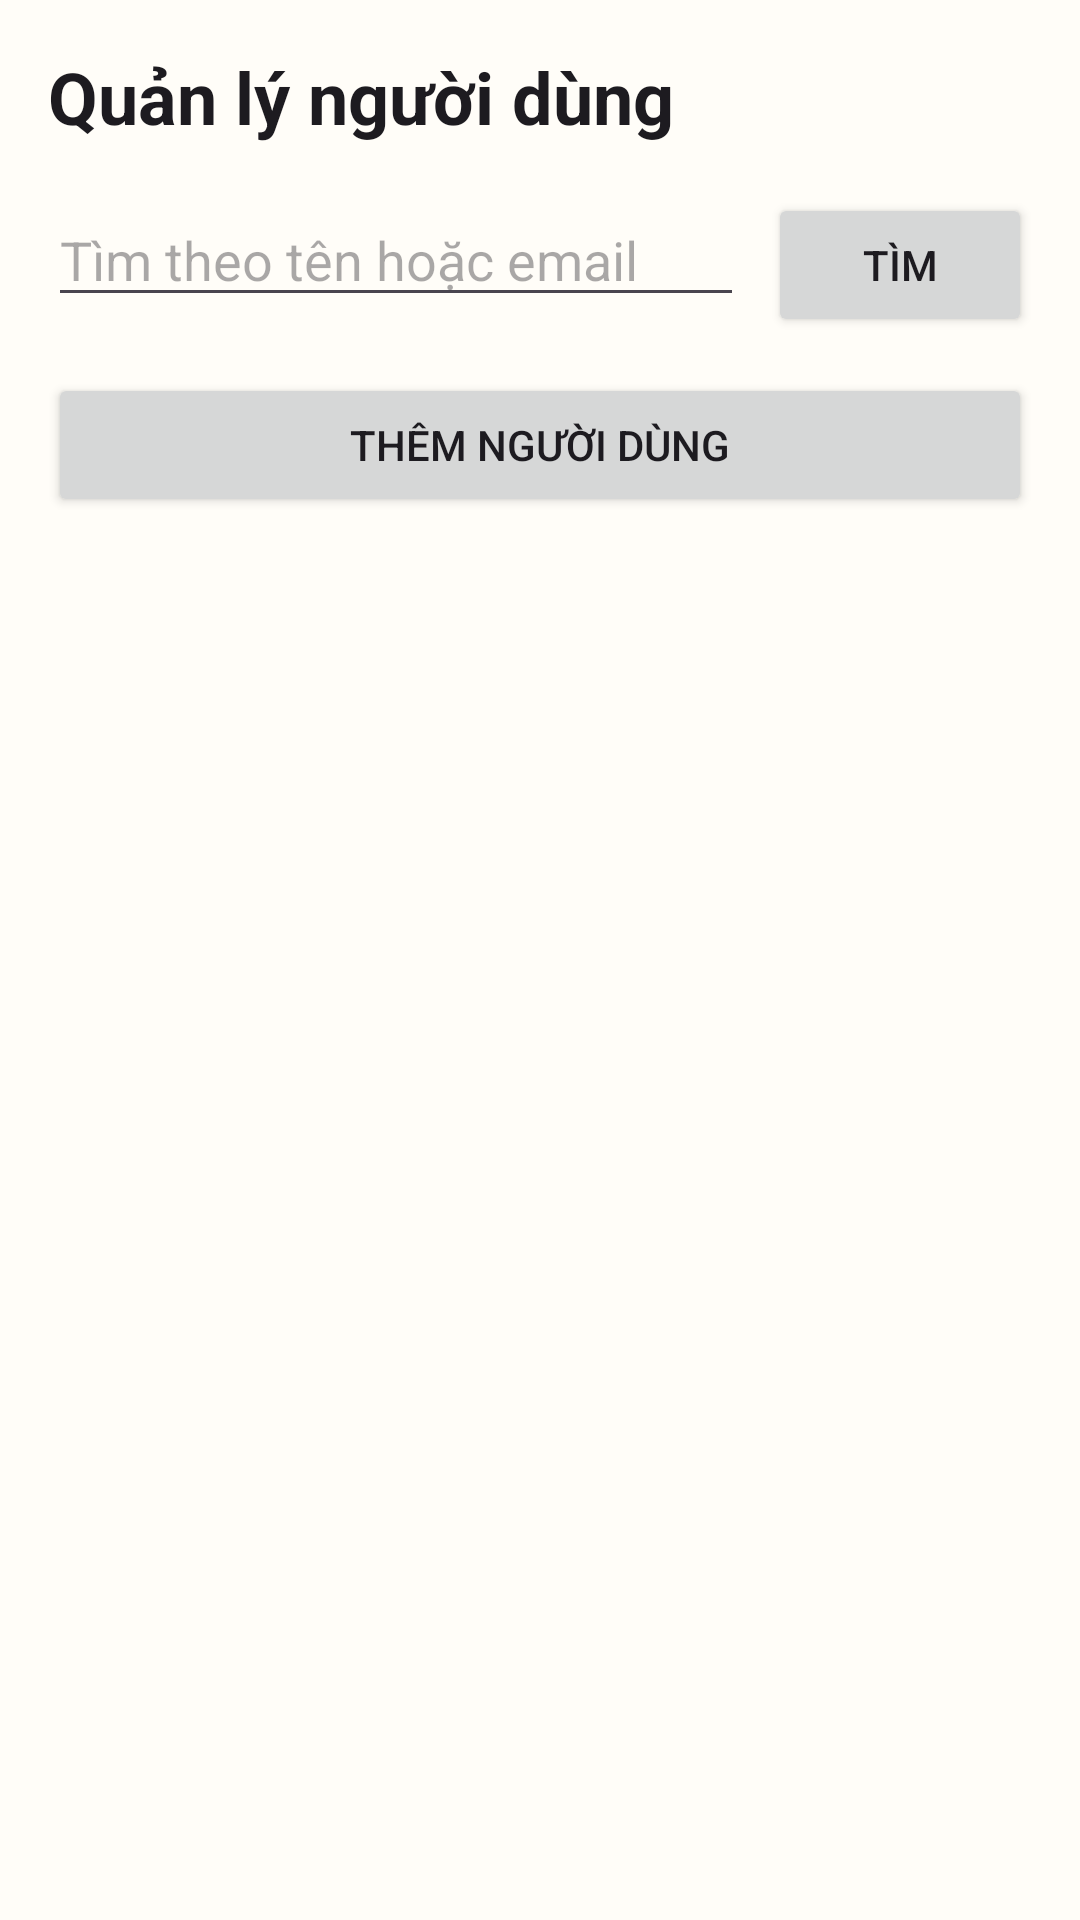

Reconstruct the res/layout file that produces this screen, plus the resources it refers to.
<!-- AndroidManifest.xml: application theme Theme.DDHT -->
<!-- res/layout/fragment_manager_users.xml -->
<?xml version="1.0" encoding="utf-8"?>
<LinearLayout xmlns:android="http://schemas.android.com/apk/res/android"
    android:layout_width="match_parent"
    android:layout_height="match_parent"
    android:orientation="vertical"
    android:padding="16dp">

    <TextView
        android:layout_width="match_parent"
        android:layout_height="wrap_content"
        android:text="@string/manager_users_title"
        android:textAppearance="@style/TextAppearance.Material3.HeadlineSmall"
        android:textStyle="bold" />

    <LinearLayout
        android:layout_width="match_parent"
        android:layout_height="wrap_content"
        android:layout_marginTop="16dp"
        android:orientation="horizontal">

        <EditText
            android:id="@+id/edtUserSearch"
            android:layout_width="0dp"
            android:layout_height="wrap_content"
            android:layout_weight="1"
            android:hint="@string/manager_users_search_hint"
            android:inputType="text" />

        <Button
            android:id="@+id/btnSearchUsers"
            android:layout_width="wrap_content"
            android:layout_height="wrap_content"
            android:layout_marginStart="8dp"
            android:text="@string/common_search" />
    </LinearLayout>

    <Button
        android:id="@+id/btnAddUser"
        android:layout_width="match_parent"
        android:layout_height="wrap_content"
        android:layout_marginTop="12dp"
        android:text="@string/manager_users_add" />

    <TextView
        android:id="@+id/tvManagerUsersError"
        android:layout_width="match_parent"
        android:layout_height="wrap_content"
        android:layout_marginTop="12dp"
        android:textColor="@android:color/holo_red_dark"
        android:visibility="gone" />

    <ProgressBar
        android:id="@+id/managerUsersProgress"
        android:layout_width="wrap_content"
        android:layout_height="wrap_content"
        android:layout_gravity="center_horizontal"
        android:layout_marginTop="12dp"
        android:visibility="gone" />

    <androidx.recyclerview.widget.RecyclerView
        android:id="@+id/rvManagerUsers"
        android:layout_width="match_parent"
        android:layout_height="0dp"
        android:layout_marginTop="12dp"
        android:layout_weight="1" />
</LinearLayout>
<!-- resources referenced by this layout -->
<resources>
  <string name="common_search">Tìm</string>
  <string name="manager_users_add">Thêm người dùng</string>
  <string name="manager_users_search_hint">Tìm theo tên hoặc email</string>
  <string name="manager_users_title">Quản lý người dùng</string>
  <style name="Theme.DDHT" parent="Base.Theme.DDHT" />
  <style name="Base.Theme.DDHT" parent="Theme.Material3.Light.NoActionBar">
          <item name="colorPrimary">@color/brand_primary</item>
          <item name="colorOnPrimary">@color/brand_on_primary</item>
          <item name="colorSecondary">@color/brand_secondary</item>
          <item name="android:colorBackground">@color/brand_surface</item>
          <item name="colorSurface">@color/brand_surface</item>
          <item name="colorSurfaceVariant">@color/brand_surface_variant</item>
          <item name="colorError">@color/brand_error</item>
          <item name="android:windowOptOutEdgeToEdgeEnforcement">true</item>
      </style>
  <color name="brand_primary">#0B7D77</color>
  <color name="brand_on_primary">#FFFFFFFF</color>
  <color name="brand_secondary">#F59E0B</color>
  <color name="brand_surface">#FFFDF8</color>
  <color name="brand_surface_variant">#FFEFE7</color>
  <color name="brand_error">#C62828</color>
</resources>
